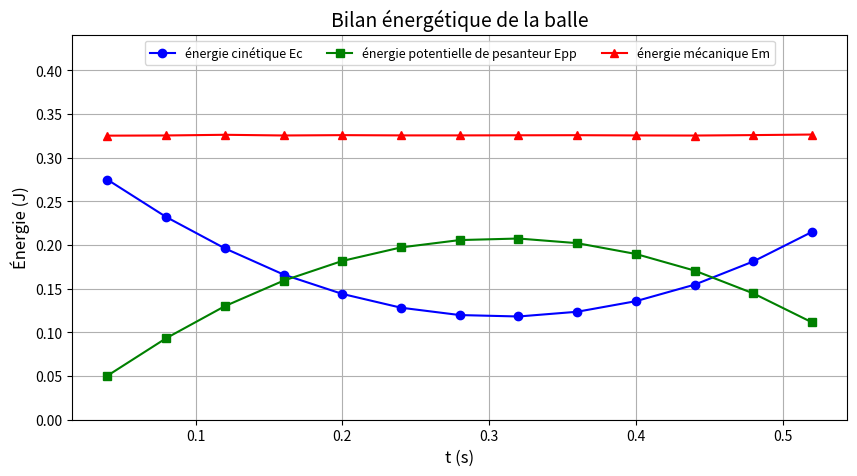

This chart was generated by the following Python code:

# #######################################################################################################################
# BILAN ÉNERGÉTIQUE D'UN SYSTÈME EN MOUVEMENT (Première spécialité)
# VERSION CORRIGÉE
# Calcul de l'énergie cinétique Ec, de l'énergie potentielle de pesanteur Epp et de l'énergie mécanique Em = Ec + Epp
# Exemple : balle lancée en l'air (pointage d'une vidéo)
# Déclaration des bibliothèques #########################################################################################

import matplotlib.pyplot as plt         # bibliothèque pour tracer les graphiques

# Données du pointage de la vidéo ---------------------------------------------------------------------------------------
## Valeurs d'exemple : remplacer par les valeurs de votre pointage (copier-coller depuis Regressi ou Aviméca)

tau = 0.040        ## durée entre deux images en s
m = 0.0451         ## masse de la balle en kg
g = 9.81           ## intensité de la pesanteur en N/kg

x = [0.0, 0.091, 0.183, 0.274, 0.366, 0.457, 0.549, 0.640, 0.732, 0.823, 0.915, 1.006, 1.098, 1.189, 1.281]   ## en m
y = [0.0, 0.114, 0.211, 0.294, 0.360, 0.411, 0.446, 0.465, 0.469, 0.457, 0.429, 0.386, 0.327, 0.252, 0.161]   ## en m (axe vertical vers le haut)

N = len(x)         ## nombre de points du pointage

# Calcul de la vitesse en chaque point Mi (sauf le premier et le dernier) -----------------------------------------------
## v_i = Mi-1Mi+1 / (2 tau)   avec   Mi-1Mi+1 = racine( (x_(i+1) - x_(i-1))² + (y_(i+1) - y_(i-1))² )

t = []             ## dates en s
v = []             ## vitesses en m/s
z = []             ## altitudes en m
for i in range(1, N - 1):
    distance = ((x[i + 1] - x[i - 1]) ** 2 + (y[i + 1] - y[i - 1]) ** 2) ** 0.5
    t.append(i * tau)
    v.append(distance / (2 * tau))                   ## compléter la formule de la vitesse
    z.append(y[i])

# Calcul des énergies (en J) --------------------------------------------------------------------------------------------
## Ec = 1/2 m v²      Epp = m g z (origine des altitudes au point de départ)      Em = Ec + Epp

Ec = []
Epp = []
Em = []
for i in range(len(t)):
    Ec.append(0.5 * m * v[i] ** 2)                   ## compléter la formule de Ec
    Epp.append(m * g * z[i])                         ## compléter la formule de Epp
    Em.append(Ec[i] + Epp[i])                        ## compléter la formule de Em

# Affichage dans la console ---------------------------------------------------------------------------------------------

print(" t (s)     Ec (J)     Epp (J)    Em (J)")
for i in range(len(t)):
    print(" ", round(t[i], 2), "   ", round(Ec[i], 4), "   ", round(Epp[i], 4), "   ", round(Em[i], 4))

variation = (max(Em) - min(Em)) / max(Em) * 100
print()
print("Variation relative de l'énergie mécanique :", round(variation, 1), "%")
if variation < 5:
    print("L'énergie mécanique se conserve : les frottements sont négligeables.")
else:
    print("L'énergie mécanique diminue : les frottements ne sont pas négligeables.")

# Tracé des trois énergies en fonction du temps -------------------------------------------------------------------------

plt.figure(figsize=(10, 5))
plt.plot(t, Ec, "b-o", label="énergie cinétique Ec")
plt.plot(t, Epp, "g-s", label="énergie potentielle de pesanteur Epp")
plt.plot(t, Em, "r-^", label="énergie mécanique Em")
plt.xlabel("t (s)", fontsize=12)
plt.ylabel("Énergie (J)", fontsize=12)
plt.title("Bilan énergétique de la balle", fontsize=14)
plt.ylim(0, 1.35 * max(Em))
plt.grid()
plt.legend(loc="upper center", ncol=3, fontsize=9)
plt.show()

# Questions : quelle énergie se transforme en quelle autre pendant la montée ? pendant la descente ?
#             Que peut-on dire de l'énergie mécanique ? Conclure sur les frottements.
